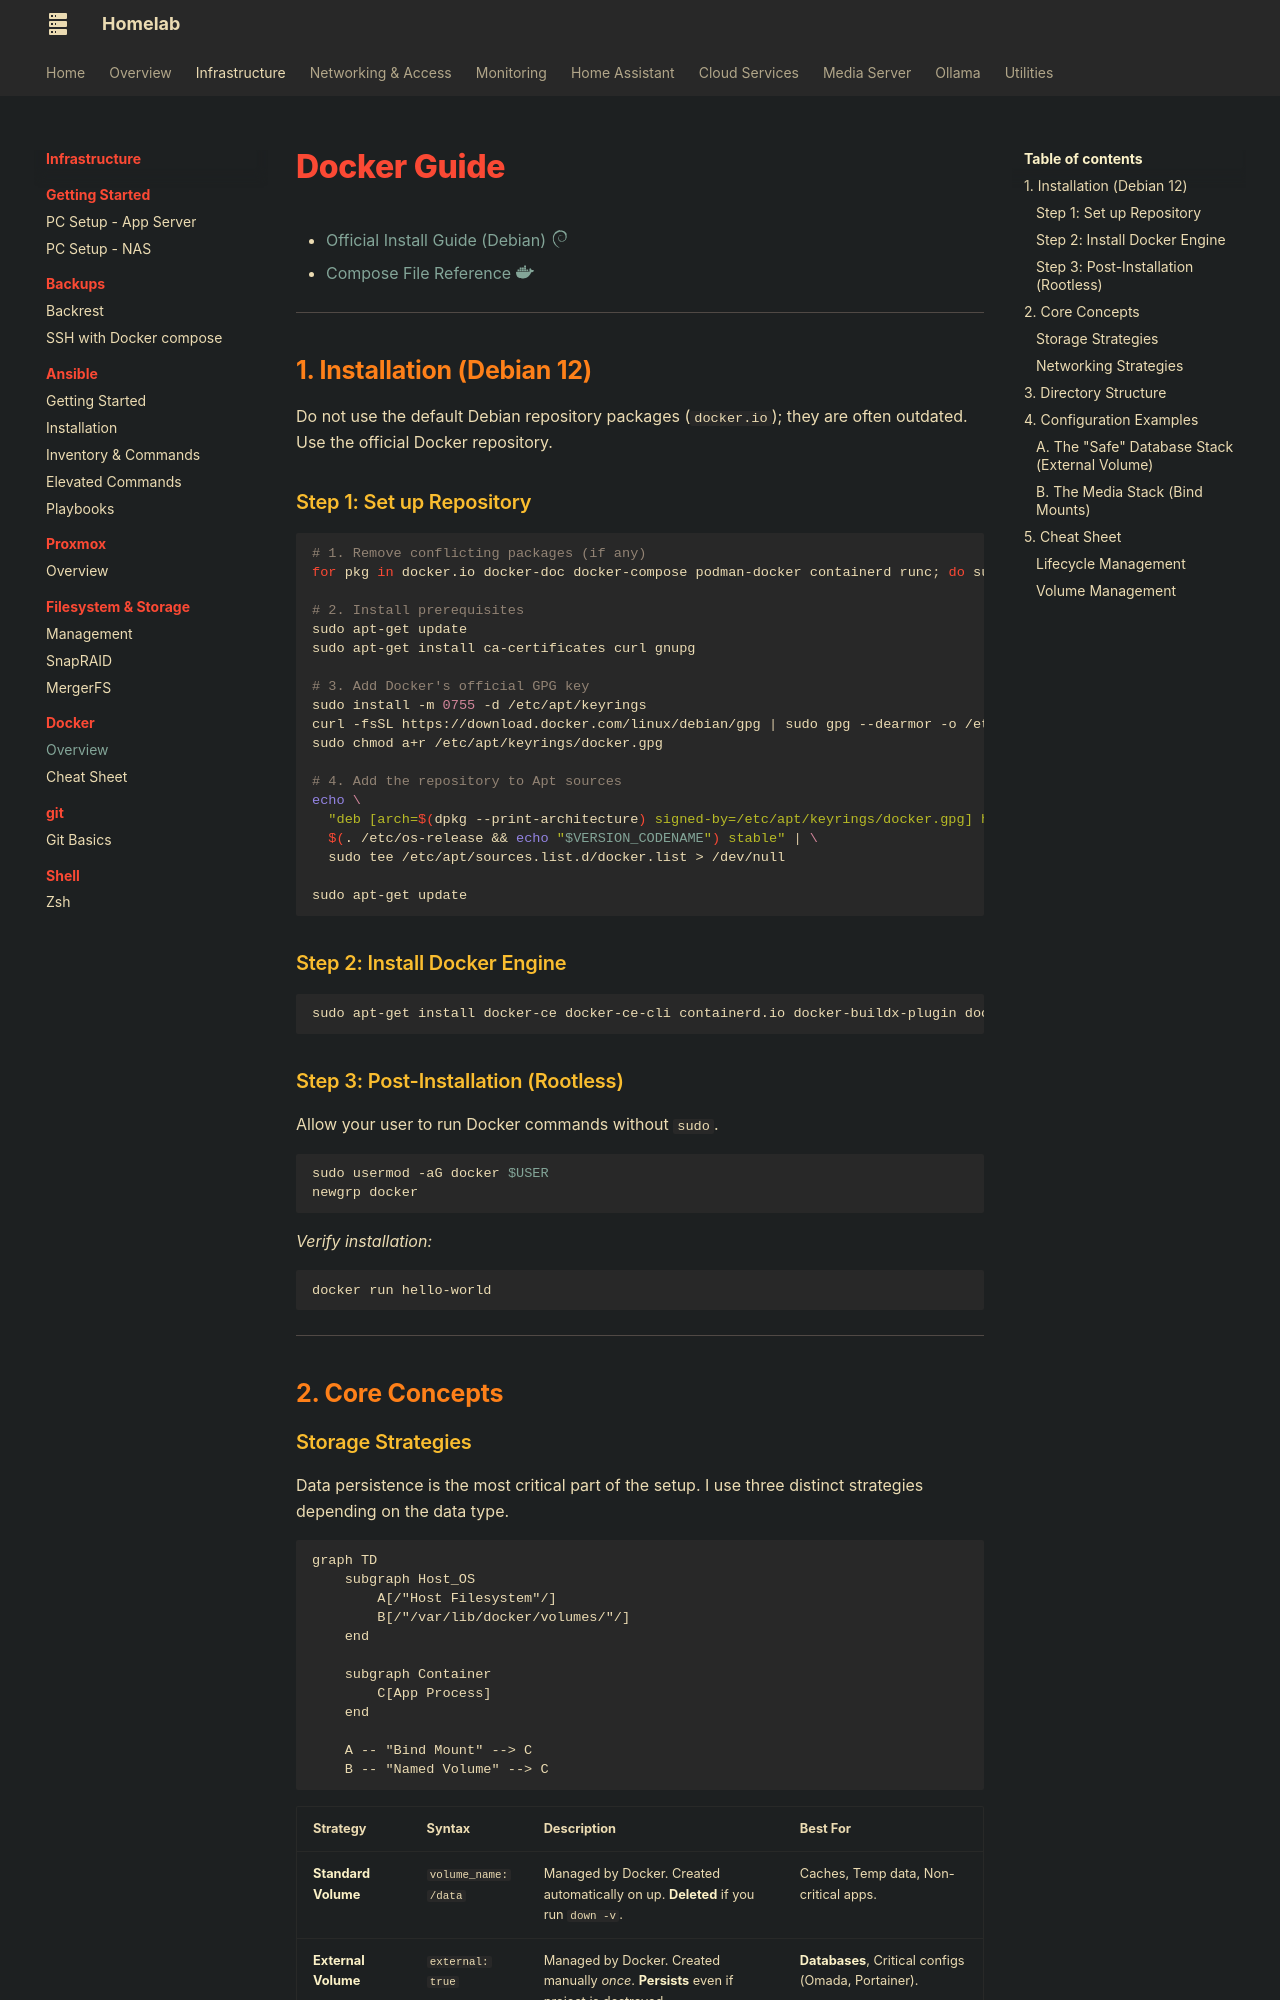

repository: AnAngryGoose/anangrygoose.github.io · page: infrastructure/docker/docker/index.html · generator: mkdocs

# Docker Guide

* [Official Install Guide (Debian) :simple-debian:](https://docs.docker.com/engine/install/debian/)
* [Compose File Reference :simple-docker:](https://docs.docker.com/compose/compose-file/)

---

## 1. Installation (Debian 12)

Do not use the default Debian repository packages (`docker.io`); they are often outdated. Use the official Docker repository.

### Step 1: Set up Repository

```bash
# 1. Remove conflicting packages (if any)
for pkg in docker.io docker-doc docker-compose podman-docker containerd runc; do sudo apt-get remove $pkg; done

# 2. Install prerequisites
sudo apt-get update
sudo apt-get install ca-certificates curl gnupg

# 3. Add Docker's official GPG key
sudo install -m 0755 -d /etc/apt/keyrings
curl -fsSL https://download.docker.com/linux/debian/gpg | sudo gpg --dearmor -o /etc/apt/keyrings/docker.gpg
sudo chmod a+r /etc/apt/keyrings/docker.gpg

# 4. Add the repository to Apt sources
echo \
  "deb [arch=$(dpkg --print-architecture) signed-by=/etc/apt/keyrings/docker.gpg] https://download.docker.com/linux/debian \
  $(. /etc/os-release && echo "$VERSION_CODENAME") stable" | \
  sudo tee /etc/apt/sources.list.d/docker.list > /dev/null

sudo apt-get update

```

### Step 2: Install Docker Engine

```bash
sudo apt-get install docker-ce docker-ce-cli containerd.io docker-buildx-plugin docker-compose-plugin -y

```

### Step 3: Post-Installation (Rootless)

Allow your user to run Docker commands without `sudo`.

```bash
sudo usermod -aG docker $USER
newgrp docker

```

*Verify installation:*

```bash
docker run hello-world

```

---

## 2. Core Concepts
